Run: headless pygame with SDL's dummy video driver; simulated clock (each Clock.tick advances the game by its frame time, no real sleeping); random seed 0; keys injected as events and as key.get_pressed() state; no mouse input.
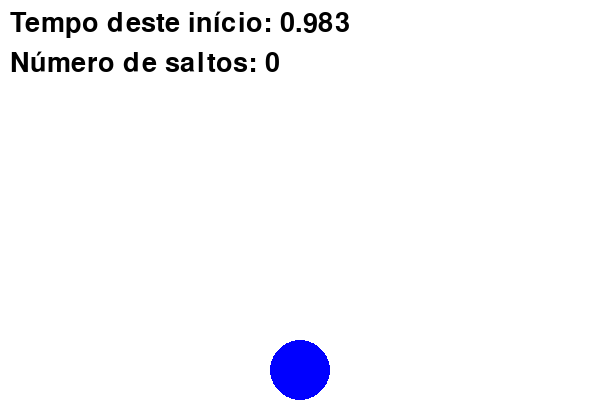
Frame 1 of 4 · flips 1–60 · no input
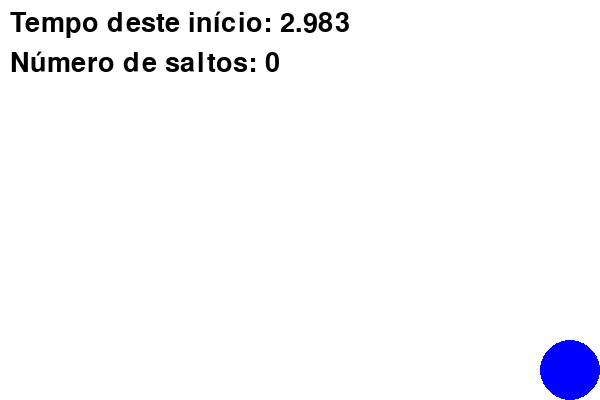
Frame 2 of 4 · flips 61–180 · tapped SPACE, RETURN · held RIGHT (→), D
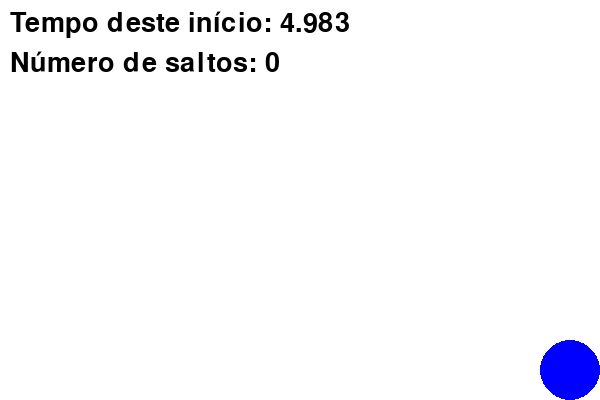
Frame 3 of 4 · flips 181–300 · held DOWN (↓), S
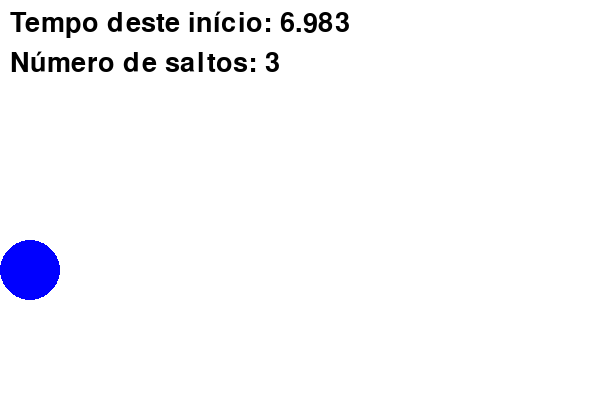
Frame 4 of 4 · flips 301–420 · held LEFT (←), A, UP (↑), W

The pygame program that drew these frames:

import pygame
import sys
import random

# Inicializar o Pygame
pygame.init()

# Definir as dimensoes da janela
largura_janela, altura_janela = 600, 400
ecra = pygame.display.set_mode((largura_janela, altura_janela))
pygame.display.set_caption("Controlo do Circulo")

#texto
fonte = pygame.font.Font(None, 40)
tempo = 0
nsaltos = 0

# Configuracoes iniciais do circulo
pos_x_circulo, pos_y_circulo = largura_janela // 2, altura_janela - 30
raio_circulo = 30
velocidade_circulo = 5
cor_circulo = (0, 0, 255)  # Azul inicial

# Fisica do salto
pos_y_inicial = pos_y_circulo        # "chao" do circulo
gravidade = 1                        # aceleracao (pixels/frame^2)
v0_base = -20                        # velocidade inicial base (para cima = negativa)
v0_atual = 0                         # velocidade inicial usada em cada salto
t = 0                                # tempo desde o inicio do salto (em frames)
saltando = False                     # indica se o circulo esta a saltar
energia = 1.0                        # fator de energia (100% no inicio)

relogio = pygame.time.Clock()

executar = True
while executar:
    # Tratar eventos (como fechar a janela)
    for evento in pygame.event.get():
        if evento.type == pygame.QUIT:
            executar = False

    teclas = pygame.key.get_pressed()

    #texto
    texto = fonte.render(f"Tempo deste início: {str(round(tempo, 3))}", True, (0, 0, 0))
    tempo += 1/60

    texto2 = fonte.render(f"Número de saltos: {str(round(nsaltos, 0))}", True, (0,0,0))
    

    # Movimento do circulo (apenas para a esquerda e direita)
    if teclas[pygame.K_LEFT]:
        pos_x_circulo -= velocidade_circulo
    if teclas[pygame.K_RIGHT]:
        pos_x_circulo += velocidade_circulo

    # Saltar com a tecla UP (apenas se estiver no chao / nao estiver a saltar)
    if teclas[pygame.K_UP] and saltando == False:
        saltando = True
        t = 0
        energia = 1.0           # volta a ter energia total quando carregas UP
        v0_atual = v0_base * energia

    # Atualizar a posicao vertical usando a lei do movimento:
    # y = y0 + v0 * t + 1/2 * a * t^2
    if saltando:
        t += 1  # contamos o tempo em "frames"
        pos_y_circulo = pos_y_inicial + v0_atual * t + 0.5 * gravidade * t * t

        # Se chegar ao chao (posicao inicial), nao passa para baixo:
        if pos_y_circulo >= pos_y_inicial:
            pos_y_circulo = pos_y_inicial
            t = 0

            nsaltos+=1

            # perde 10% da energia em cada salto
            energia *= 0.9
            v0_atual = v0_base * energia

            # se a energia for muito pequena, paramos o salto
            if abs(v0_atual) < 2:
                saltando = False

    # Mudar a cor com a barra de espaco
    if teclas[pygame.K_SPACE]:
        cor_circulo = (
            random.randint(0, 255),
            random.randint(0, 255),
            random.randint(0, 255)
        )

    # Limites da janela para o eixo x (para evitar que o circulo saia da tela)
    if pos_x_circulo - raio_circulo < 0:
        pos_x_circulo = raio_circulo
    if pos_x_circulo + raio_circulo > largura_janela:
        pos_x_circulo = largura_janela - raio_circulo

    # Atualizar e desenhar
    ecra.fill((255, 255, 255))
    pygame.draw.circle(ecra, cor_circulo, (pos_x_circulo, int(pos_y_circulo)), raio_circulo)
    ecra.blit(texto, (10, 10))
    ecra.blit(texto2, (10, 50))
    pygame.display.flip()
    relogio.tick(60)

pygame.quit()
sys.exit()
